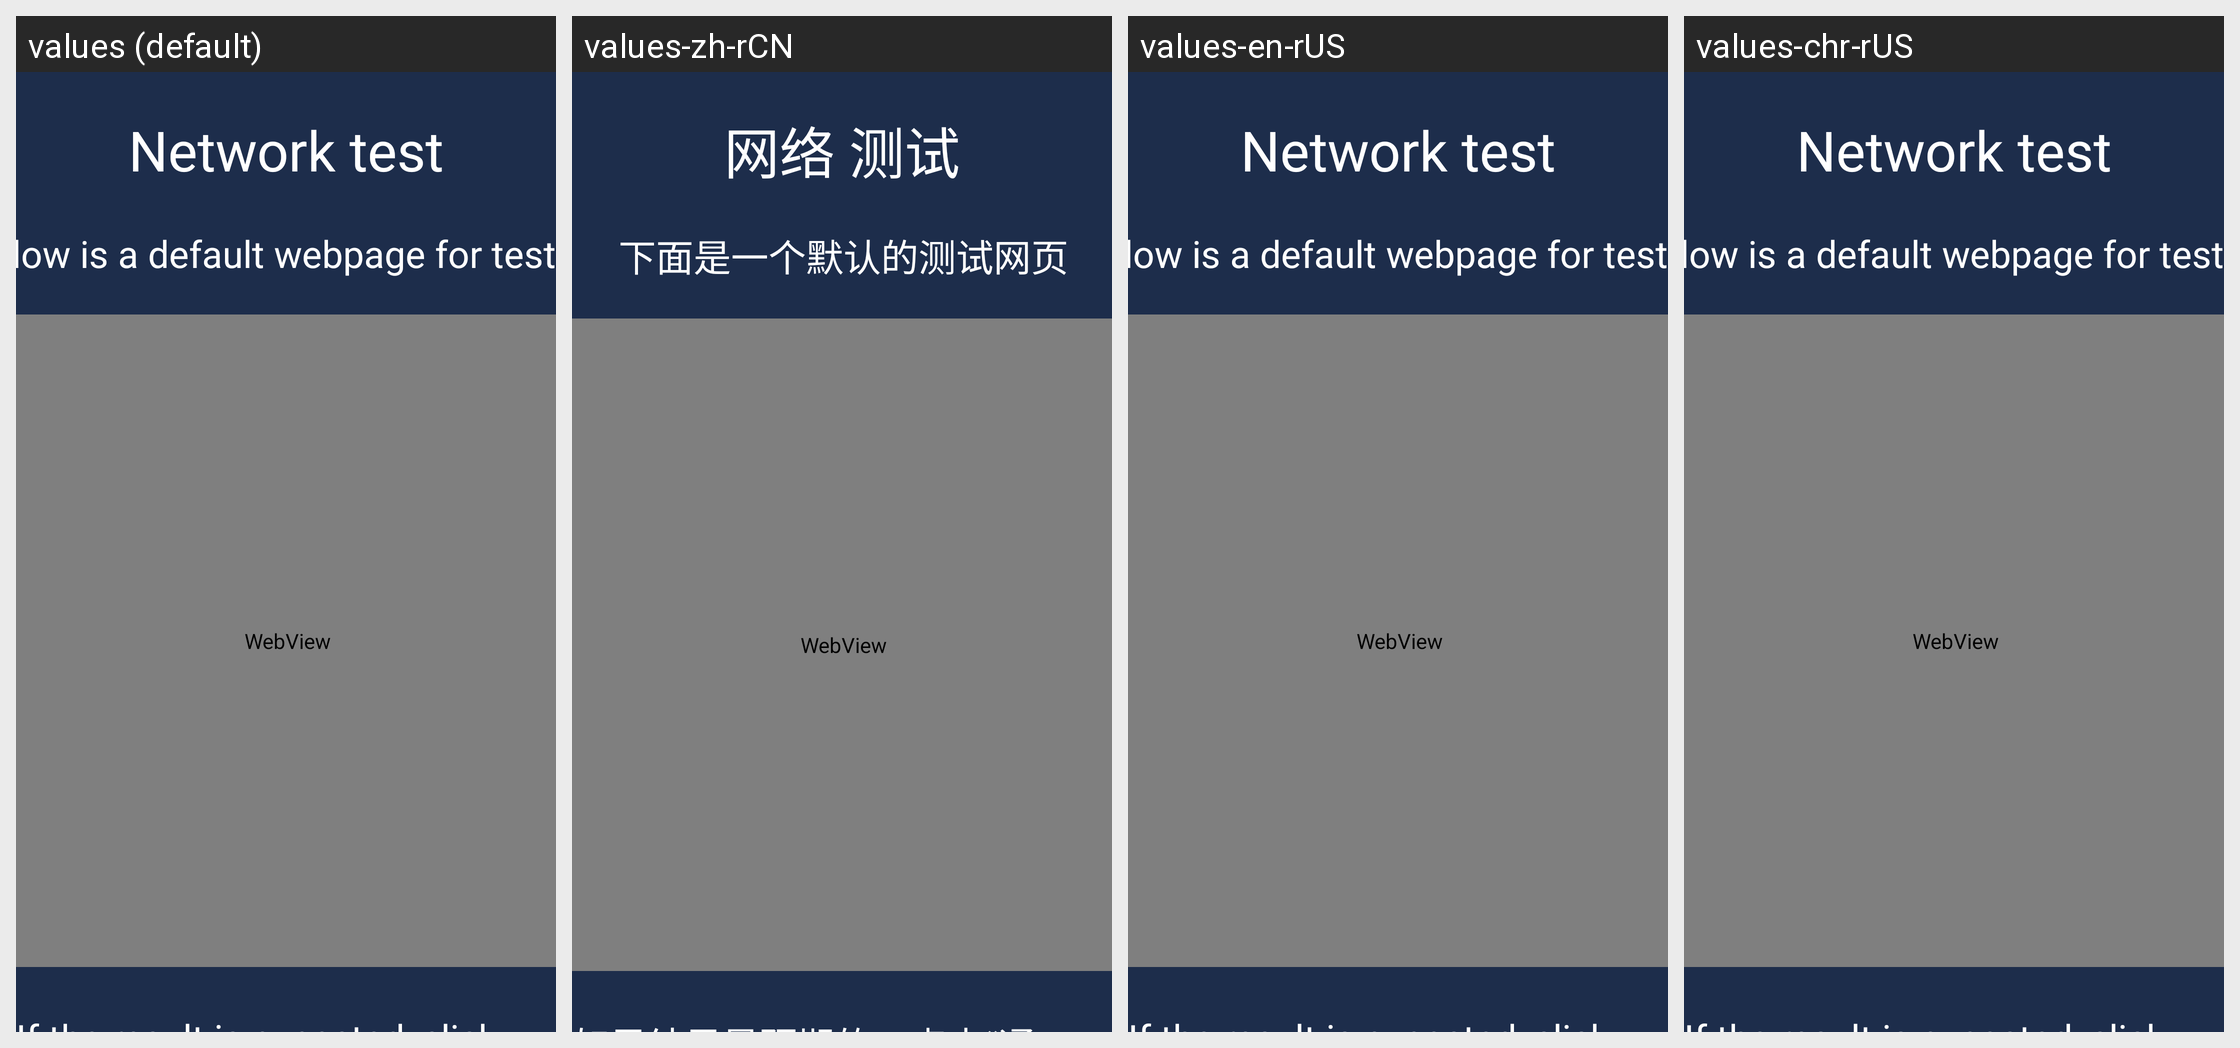

This grid shows one Android layout under several languages. Give, for every string resource on the screen, its name, the default text and each shown locale's text.
Android screen res/layout/activity_rj45.xml rendered under 4 locales, left to right: values (default), values-zh-rCN, values-en-rUS, values-chr-rUS. Device: Nexus 5 (rendered at 1080×1920; each locale shown at half size, 540×960, under a caption strip naming it); theme NoTitleForWebView.
Strings drawn on this screen, with the default value and each locale's value (text and hints the layout hard-codes, and strings that could not be matched under every locale, appear in the picture but are not listed):

network_name_test
  values: Network test
  values-zh-rCN: 网络 测试
  values-en-rUS: Network test
  values-chr-rUS: Network test

Below_testing
  values: Below is a default webpage for testing
  values-zh-rCN: 下面是一个默认的测试网页
  values-en-rUS: Below is a default webpage for testing
  values-chr-rUS: Below is a default webpage for testing
